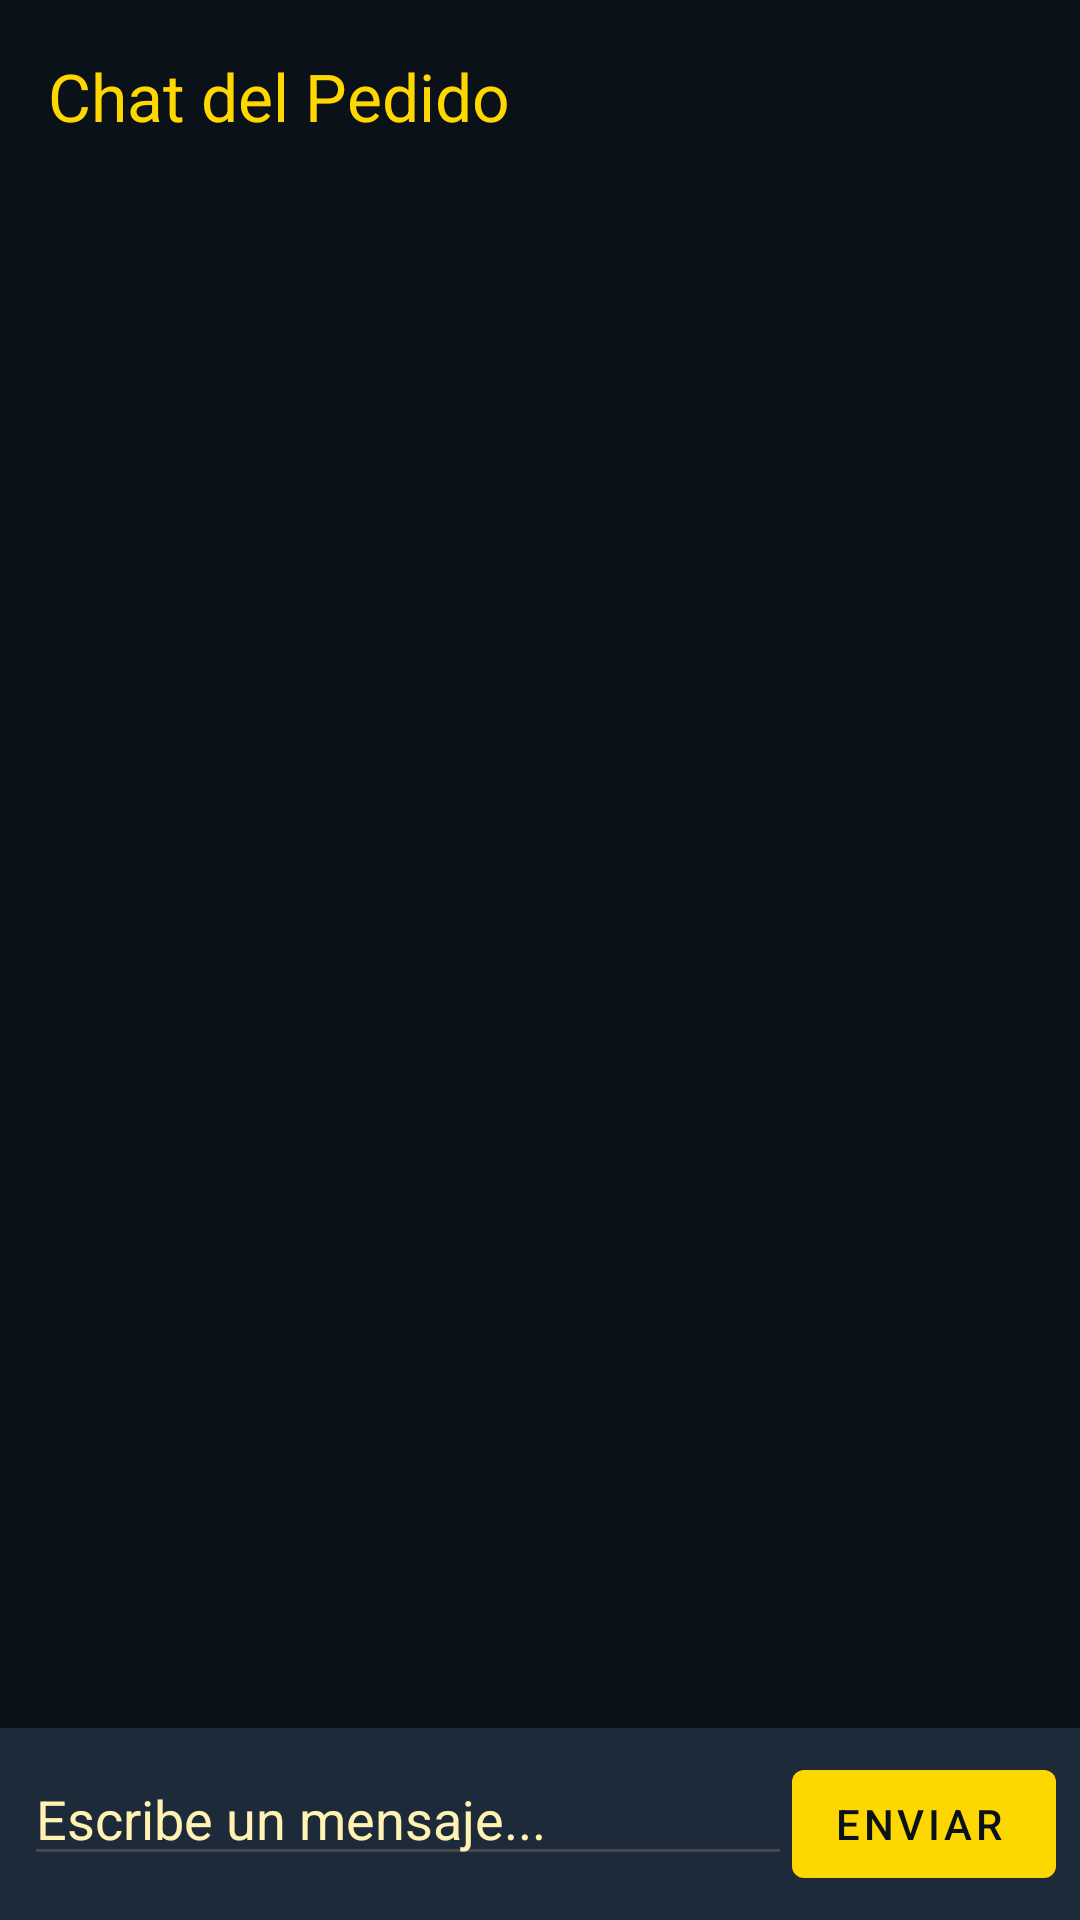

Write the Android layout XML for this screen, with the resource values it uses.
<!-- AndroidManifest.xml: application theme Theme.Shoprime -->
<!-- res/layout/activity_chat.xml -->
<?xml version="1.0" encoding="utf-8"?>
<androidx.constraintlayout.widget.ConstraintLayout xmlns:android="http://schemas.android.com/apk/res/android"
    xmlns:app="http://schemas.android.com/apk/res-auto"
    android:layout_width="match_parent"
    android:layout_height="match_parent"
    android:background="@color/primary_dark_blue">

    <com.google.android.material.appbar.MaterialToolbar
        android:id="@+id/chatToolbar"
        android:layout_width="match_parent"
        android:layout_height="?attr/actionBarSize"
        android:background="@color/primary_dark_blue"
        app:layout_constraintTop_toTopOf="parent"
        app:title="Chat del Pedido"
        app:titleTextColor="@color/gold" />

    <androidx.recyclerview.widget.RecyclerView
        android:id="@+id/rvMessages"
        android:layout_width="match_parent"
        android:layout_height="0dp"
        android:padding="8dp"
        app:layout_constraintBottom_toTopOf="@+id/llInput"
        app:layout_constraintTop_toBottomOf="@+id/chatToolbar" />

    <LinearLayout
        android:id="@+id/llInput"
        android:layout_width="match_parent"
        android:layout_height="wrap_content"
        android:background="@color/background_card"
        android:orientation="horizontal"
        android:padding="8dp"
        app:layout_constraintBottom_toBottomOf="parent">

        <EditText
            android:id="@+id/etMessage"
            android:layout_width="0dp"
            android:layout_height="wrap_content"
            android:layout_weight="1"
            android:hint="Escribe un mensaje..."
            android:textColor="@color/white"
            android:textColorHint="@color/gold_light" />

        <com.google.android.material.button.MaterialButton
            android:id="@+id/btnSend"
            style="@style/Widget.MaterialComponents.Button.Icon"
            android:layout_width="wrap_content"
            android:layout_height="wrap_content"
            android:text="Enviar"
            android:textColor="@color/primary_dark_blue"
            app:backgroundTint="@color/gold" />
    </LinearLayout>

</androidx.constraintlayout.widget.ConstraintLayout>
<!-- resources referenced by this layout -->
<resources>
  <color name="background_card">#1C2A39</color>
  <color name="gold">#FFD700</color>
  <color name="gold_light">#FFF2B2</color>
  <color name="primary_dark_blue">#0A1118</color>
  <color name="white">#FFFFFFFF</color>
  <style name="Theme.Shoprime" parent="Base.Theme.Shoprime" />
  <style name="Base.Theme.Shoprime" parent="Theme.Material3.DayNight.NoActionBar">
          <item name="colorPrimary">@color/gold</item>
          <item name="colorOnPrimary">@color/primary_dark_blue</item>
          <item name="colorPrimaryContainer">@color/secondary_dark_blue</item>
          <item name="colorOnPrimaryContainer">@color/gold_light</item>
          <item name="colorAccent">@color/accent_gold</item>
          <item name="android:windowBackground">@color/primary_dark_blue</item>
          <item name="android:statusBarColor">@color/primary_dark_blue</item>
          <item name="android:navigationBarColor">@color/primary_dark_blue</item>
      </style>
  <color name="secondary_dark_blue">#16212E</color>
  <color name="accent_gold">#FFDF00</color>
</resources>
